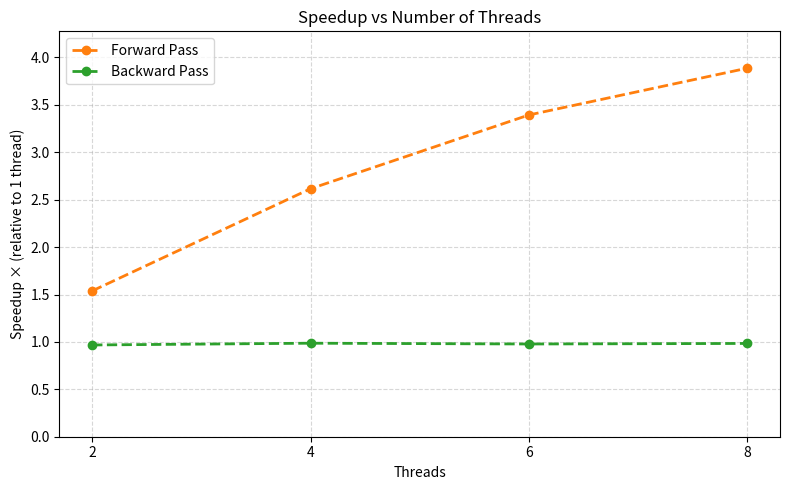
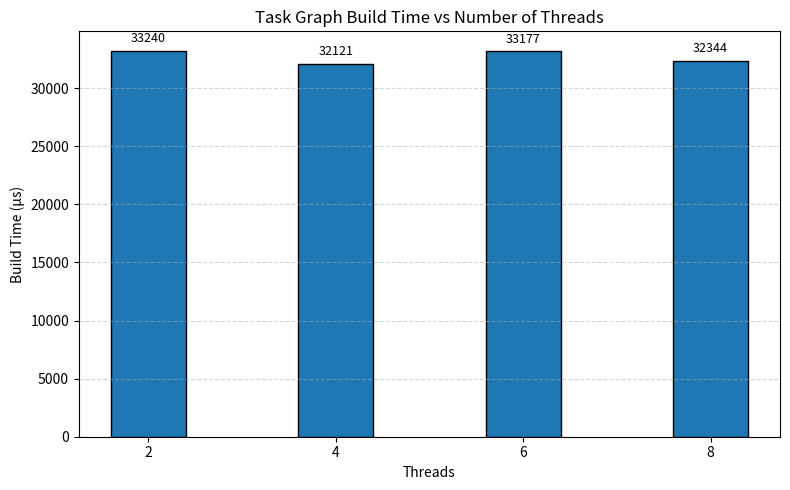
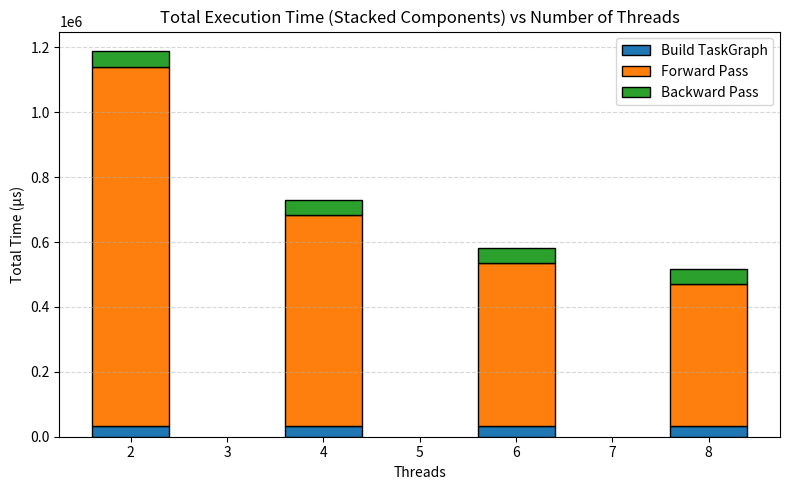

Write the Python code that produced these figures, in order.
import matplotlib.pyplot as plt
import numpy as np





# Data: thread counts and corresponding times (in microseconds)
threads = [2, 4, 6, 8]
build_dag_times = [33240, 32121, 33177, 32344]
top_sort_times   = [1107205, 651059, 501770, 438067]
analyze_times    = [48606, 47691, 48090, 47809]

# Baseline (1-thread) times for speedup calculation
baseline_topo    = 1702872
baseline_analyze = 47038

# Compute speedup
topo_speedup    = baseline_topo / np.array(top_sort_times)
analyze_speedup = baseline_analyze / np.array(analyze_times)

# --- Speedup Plot ---
fig, ax = plt.subplots(figsize=(8, 5))
ax.plot(threads, topo_speedup,    marker='o', linestyle='--', linewidth=2,
        label='Forward Pass', color='#ff7f0e')
ax.plot(threads, analyze_speedup, marker='o', linestyle='--', linewidth=2,
        label='Backward Pass',    color='#2ca02c')

ax.set_title('Speedup vs Number of Threads')
ax.set_xlabel('Threads')
ax.set_ylabel('Speedup × (relative to 1 thread)')
ax.grid(True, linestyle='--', alpha=0.5)
ax.legend(fontsize=10)                  # normal legend call
ax.set_xticks(threads)
ax.set_ylim(0, max(topo_speedup)*1.1)

plt.tight_layout()

# --- DAG Build Time Plot ---
fig2, ax2 = plt.subplots(figsize=(8, 5))
bars = ax2.bar(threads, build_dag_times, color='#1f77b4', edgecolor='black')

ax2.set_title('Task Graph Build Time vs Number of Threads')
ax2.set_xlabel('Threads')
ax2.set_ylabel('Build Time (µs)')
ax2.grid(axis='y', linestyle='--', alpha=0.5)
ax2.set_xticks(threads)

# Label bars
for bar in bars:
    h = bar.get_height()
    ax2.text(bar.get_x() + bar.get_width()/2, h + 500, f'{int(h)}',
             ha='center', va='bottom', fontsize=9)

plt.tight_layout()

# --- Combined Time Plot (Stacked Bar Chart) ---
fig3, ax3 = plt.subplots(figsize=(8, 5))

# Create stacked bar chart for each thread
ax3.bar(threads, build_dag_times, label='Build TaskGraph', color='#1f77b4', edgecolor='black')
ax3.bar(threads, top_sort_times, bottom=build_dag_times, label='Forward Pass', color='#ff7f0e', edgecolor='black')
ax3.bar(threads, analyze_times, bottom=np.array(build_dag_times) + np.array(top_sort_times), label='Backward Pass', color='#2ca02c', edgecolor='black')

# Set titles and labels
ax3.set_title('Total Execution Time (Stacked Components) vs Number of Threads')
ax3.set_xlabel('Threads')
ax3.set_ylabel('Total Time (µs)')
ax3.grid(axis='y', linestyle='--', alpha=0.5)
ax3.legend(fontsize=10)

plt.tight_layout()

plt.show()
